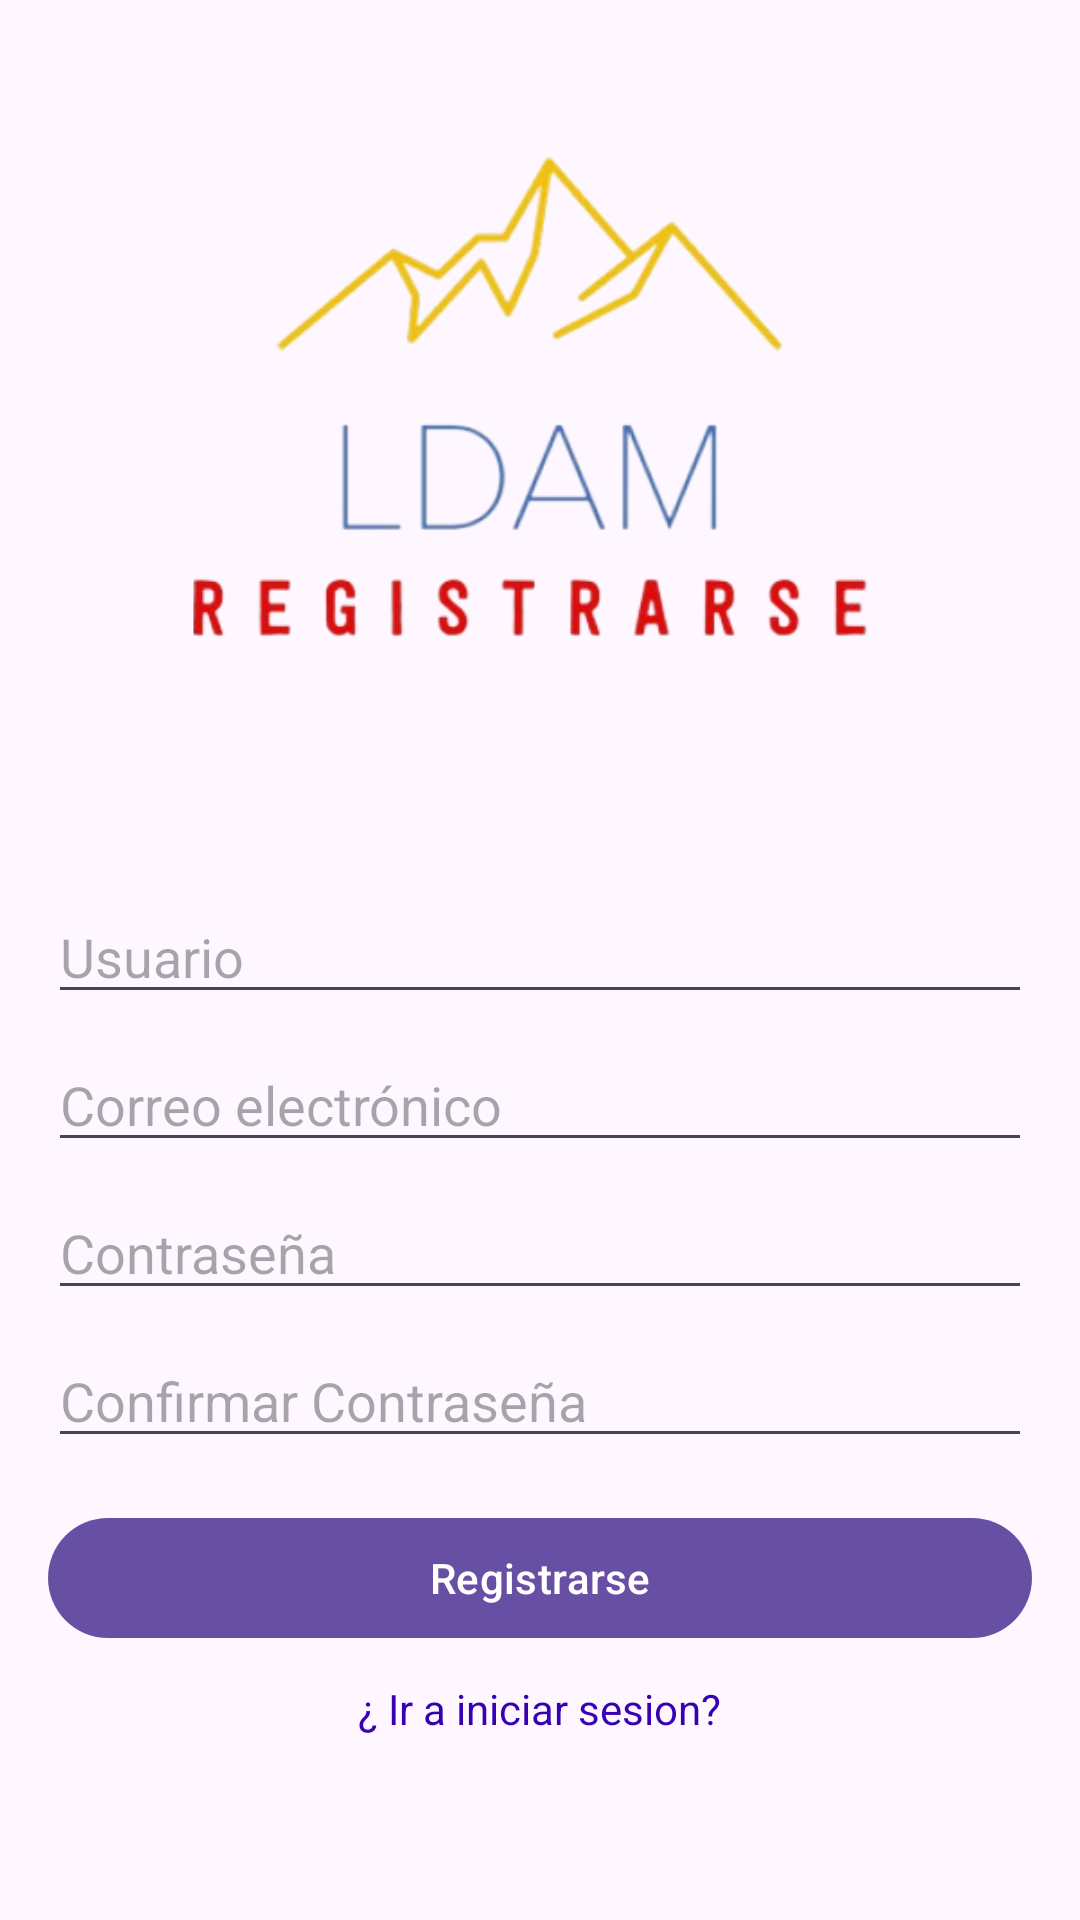

Reconstruct the res/layout file that produces this screen, plus the resources it refers to.
<!-- AndroidManifest.xml: application theme Theme.MyApp -->
<!-- res/layout/registro_usuario.xml -->
<?xml version="1.0" encoding="utf-8"?>
<androidx.constraintlayout.widget.ConstraintLayout
    xmlns:android="http://schemas.android.com/apk/res/android"
    xmlns:app="http://schemas.android.com/apk/res-auto"
    xmlns:tools="http://schemas.android.com/tools"
    android:layout_width="match_parent"
    android:layout_height="match_parent">

    
    <LinearLayout
        android:layout_width="match_parent"
        android:layout_height="wrap_content"
        android:orientation="vertical"
        android:padding="16dp"
        app:layout_constraintBottom_toBottomOf="parent"
        app:layout_constraintStart_toStartOf="parent"
        app:layout_constraintTop_toTopOf="parent"
        app:layout_constraintVertical_bias="0.306"
        tools:context=".RegisterActivity"
        tools:ignore="MissingConstraints">

        
        <ImageView
            android:id="@+id/headerImageView"
            android:layout_width="match_parent"
            android:layout_height="229dp"
            android:layout_marginBottom="16dp"
            android:adjustViewBounds="true"
            android:scaleType="centerCrop"
            android:src="@drawable/logo_registrarse" />

        
        <EditText
            android:id="@+id/usernameEditText"
            android:layout_width="match_parent"
            android:layout_height="wrap_content"
            android:layout_marginTop="16dp"
            android:hint="@string/username" />

        <EditText
            android:id="@+id/emailEditText"
            android:layout_width="match_parent"
            android:layout_height="wrap_content"
            android:layout_marginTop="8dp"
            android:hint="@string/email"
            android:inputType="textEmailAddress" />

        <EditText
            android:id="@+id/passwordEditText"
            android:layout_width="match_parent"
            android:layout_height="wrap_content"
            android:layout_marginTop="8dp"
            android:hint="@string/password"
            android:inputType="textPassword" />

        <EditText
            android:id="@+id/confirmPasswordEditText"
            android:layout_width="match_parent"
            android:layout_height="wrap_content"
            android:layout_marginTop="8dp"
            android:hint="@string/confirmarpassword"
            android:inputType="textPassword" />

        
        <Button
            android:id="@+id/registerButton"
            android:layout_width="match_parent"
            android:layout_height="wrap_content"
            android:layout_marginTop="16dp"
            android:text="@string/register" />

        
        <TextView
            android:id="@+id/loginTextView"
            android:layout_width="wrap_content"
            android:layout_height="wrap_content"
            android:layout_gravity="center_horizontal"
            android:layout_marginTop="10dp"
            android:text="@string/login_registar"
            android:textColor="@color/design_default_color_primary_dark" />
    </LinearLayout>
</androidx.constraintlayout.widget.ConstraintLayout>
<!-- resources referenced by this layout -->
<resources>
  <!-- drawable logo_registrarse: png bitmap (drawable, 64071 bytes) -->
  <string name="confirmarpassword">Confirmar Contraseña</string>
  <string name="email">Correo electrónico</string>
  <string name="login_registar">¿ Ir a iniciar sesion?</string>
  <string name="password">Contraseña</string>
  <string name="register">Registrarse</string>
  <string name="username">Usuario</string>
  <style name="Theme.MyApp" parent="Base.Theme.MyApp" />
  <style name="Base.Theme.MyApp" parent="Theme.Material3.DayNight.NoActionBar">
          
          
      </style>
</resources>
